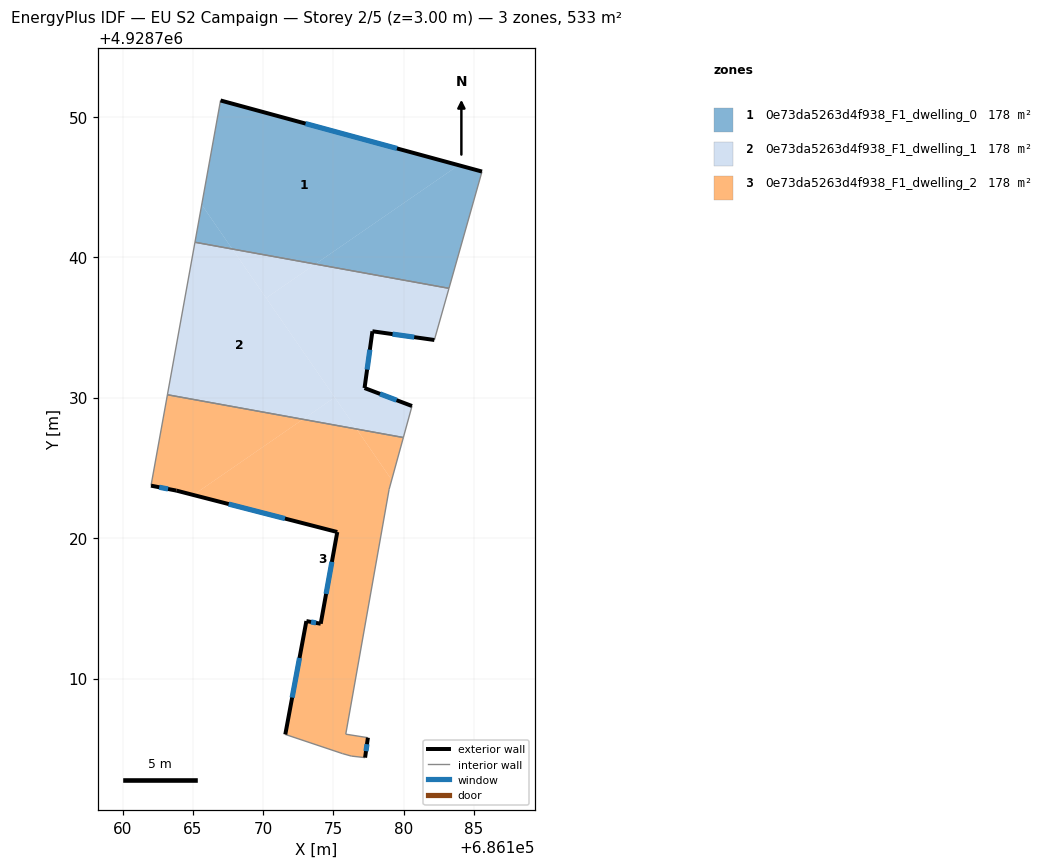
=== STOREY PLAN SPEC (per zone: floor XY polygon, exterior-wall plan segments, windows/doors) ===
zone 1: 0e73da5263d4f938_F1_dwelling_0  (177.5 m²)
  floor: (686183.91, 4928746.54) (686173.72, 4928739.50) (686167.81, 4928740.58) (686165.63, 4928743.73) (686166.97, 4928751.15)
  floor: (686165.63, 4928743.73) (686167.81, 4928740.58) (686165.15, 4928741.06)
  floor: (686185.58, 4928746.09) (686183.23, 4928737.78) (686173.72, 4928739.50) (686183.91, 4928746.54)
  exterior wall: (686185.58, 4928746.09) – (686166.97, 4928751.15)  [19.3 m]
    window: (686179.53, 4928747.74) – (686173.02, 4928749.51)  [7.1 m²]
  interior walls: 3
zone 2: 0e73da5263d4f938_F1_dwelling_1  (177.5 m²)
  floor: (686167.81, 4928740.58) (686175.10, 4928730.02) (686172.84, 4928728.46) (686163.19, 4928730.20) (686165.15, 4928741.06)
  floor: (686183.23, 4928737.78) (686182.19, 4928734.10) (686177.78, 4928734.72) (686177.22, 4928730.68) (686180.60, 4928729.40) (686179.98, 4928727.16) (686176.65, 4928727.76) (686170.22, 4928737.09) (686173.72, 4928739.50)
  floor: (686173.72, 4928739.50) (686170.22, 4928737.09) (686167.81, 4928740.58)
  floor: (686175.10, 4928730.02) (686176.65, 4928727.76) (686172.84, 4928728.46)
  exterior wall: (686180.60, 4928729.40) – (686177.22, 4928730.68)  [3.6 m]
    window: (686179.50, 4928729.82) – (686178.32, 4928730.27)  [1.3 m²]
  exterior wall: (686177.78, 4928734.72) – (686182.19, 4928734.10)  [4.5 m]
    window: (686179.21, 4928734.52) – (686180.76, 4928734.30)  [1.6 m²]
  exterior wall: (686177.22, 4928730.68) – (686177.78, 4928734.72)  [4.1 m]
    window: (686177.40, 4928732.00) – (686177.60, 4928733.41)  [1.5 m²]
  interior walls: 5
zone 3: 0e73da5263d4f938_F1_dwelling_2  (177.5 m²)
  floor: (686176.65, 4928727.76) (686179.15, 4928724.14) (686178.97, 4928723.47) (686175.88, 4928706.04) (686177.46, 4928705.79) (686177.26, 4928704.37) (686176.28, 4928704.48) (686175.64, 4928704.66) (686171.58, 4928706.02) (686173.08, 4928714.09) (686174.10, 4928713.90) (686175.28, 4928720.43) (686165.03, 4928723.07) (686172.84, 4928728.46)
  floor: (686172.84, 4928728.46) (686165.03, 4928723.07) (686163.82, 4928723.38) (686162.02, 4928723.73) (686163.19, 4928730.20)
  floor: (686179.98, 4928727.16) (686179.15, 4928724.14) (686176.65, 4928727.76)
  exterior wall: (686177.26, 4928704.37) – (686177.46, 4928705.79)  [1.4 m]
    window: (686177.32, 4928704.83) – (686177.39, 4928705.33)  [0.5 m²]
  exterior wall: (686173.08, 4928714.09) – (686171.58, 4928706.02)  [8.2 m]
    window: (686172.59, 4928711.47) – (686172.07, 4928708.65)  [3.0 m²]
  exterior wall: (686174.10, 4928713.90) – (686173.08, 4928714.09)  [1.0 m]
    window: (686173.77, 4928713.96) – (686173.41, 4928714.03)  [0.4 m²]
  exterior wall: (686175.28, 4928720.43) – (686174.10, 4928713.90)  [6.6 m]
    window: (686174.90, 4928718.31) – (686174.48, 4928716.03)  [2.4 m²]
  exterior wall: (686163.82, 4928723.38) – (686175.28, 4928720.43)  [11.8 m]
    window: (686167.55, 4928722.42) – (686171.55, 4928721.39)  [4.3 m²]
  exterior wall: (686162.02, 4928723.73) – (686163.82, 4928723.38)  [1.8 m]
    window: (686162.61, 4928723.62) – (686163.23, 4928723.50)  [0.7 m²]
  interior walls: 8

=== DERIVED (storey summary) ===
Building: EU S2 Campaign
Storey: 2 of 5  (floor level z = 3.00 m)
Storey gross floor area: 532.6 m²
Zones on this storey: 3
  - 0e73da5263d4f938_F1_dwelling_0: floor 177.5 m²; exterior wall 19.3 m (57.9 m²); 1 window(s) 7.1 m²; WWR 12.2%
  - 0e73da5263d4f938_F1_dwelling_1: floor 177.5 m²; exterior wall 12.1 m (36.4 m²); 3 window(s) 4.5 m²; WWR 12.2%
  - 0e73da5263d4f938_F1_dwelling_2: floor 177.5 m²; exterior wall 31.0 m (92.9 m²); 6 window(s) 11.4 m²; WWR 12.2%
Zone adjacency (shared interzone walls):
  - 0e73da5263d4f938_F1_dwelling_0 ↔ 0e73da5263d4f938_F1_dwelling_1
  - 0e73da5263d4f938_F1_dwelling_1 ↔ 0e73da5263d4f938_F1_dwelling_2